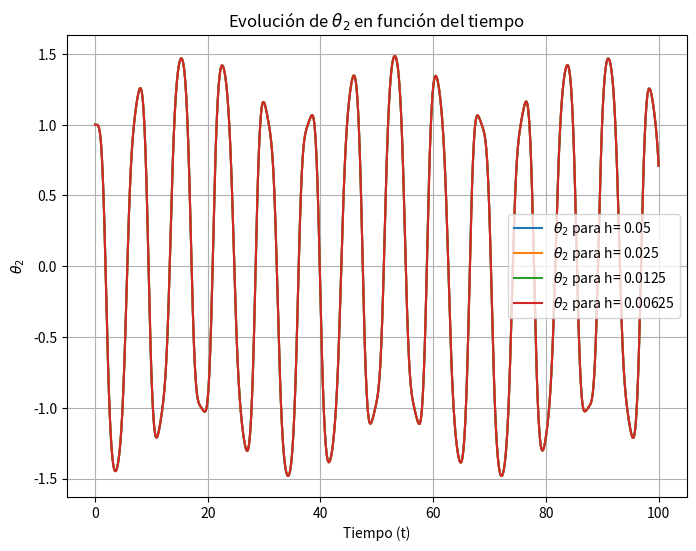

Reproduce this figure in Python.
import math
import matplotlib.pyplot as plt
import numpy as np


def f(theta1, theta2,omega1_i,omega2_i):
    f_funcion=(-3*math.sin(theta1)-math.sin(theta1-theta2)-2*math.sin(theta1-theta2)*(omega2_i**2+(omega1_i**2)*math.cos(theta1-theta2)))/(3-math.cos(2*theta1-2*theta2))
    return f_funcion

def g(theta1, theta2,omega1_i,omega2_i):
    g_funcion= (2*math.sin(theta1-theta2)*(2*(omega1_i**2)+2*math.cos(theta1)+(omega2_i**2)*math.cos(theta1-theta2)))/(3-math.cos(2*theta1-2*theta2))
    return g_funcion


def runge_kulta4(h, tf):
    n = tf / h
    valores=[[1,1,0,0]]
    theta2_values=[valores[0][1]]
    
    for i in range (int(n)):
        theta1=valores[i][0] #x0
        theta2=valores[i][1] #y0
        omega1=valores[i][2] #vx0
        omega2=valores[i][3] #vy0
        k1=h*omega1
        l1=h*f(theta1, theta2, omega1, omega2)
        q1=h*omega2
        m1=h*g(theta1, theta2, omega1, omega2)
        k2= h * (omega1+l1/2)
        l2=h*f(theta1+k1/2, theta2+q1/2, omega1+l1/2, omega2+m1/2)
        q2=h*(omega2+m1/2)
        m2=h*g(theta1+k1/2,theta2+q1/2, omega1+l1/2, omega2+m1/2)
        k3=h*(omega1+l2/2)
        l3=h*f(theta1+k2/2, theta2+q2/2, omega1+l2/2, omega2+m2/2)
        q3=h*(omega2+m2/2)
        m3=h*g(theta1+k2/2, theta2+q2/2, omega1+l2/2, omega2+m2/2)
        k4=h*(omega1+l3)
        l4=h*f(theta1+k3, theta2+q3, omega1+l3, omega2+m3)
        q4=h*(omega2+m3)
        m4=h*g(theta1+k3, theta2+q3, omega1+l3, omega2+m3)
        n_omega1= omega1+ (l1+2*l2+2*l3+l4)/6
        n_omega2= omega2 + (m1+2*m2+2*m3+m4) / 6
        n_theta1=theta1 + (k1+2*k2+2*k3+k4) / 6
        n_theta2=  theta2 + (q1+2*q2+2*q3+q4) / 6
        nuevos=[n_theta1, n_theta2, n_omega1, n_omega2]
        theta2_values.append(n_theta2)
        valores.append(nuevos)
    return valores, theta2_values


plt.figure(figsize=(8, 6))
for k in [0,1,2,3]:
    h= 0.05/(2**k)
    valores, theta2_values=runge_kulta4(h, 100)
    t_values=np.linspace(0,100,len(theta2_values))
    
    plt.plot(t_values, theta2_values, label=r"$\theta_2$"+ f" para h= {h}")

#valores_r, theta2_values_r=runge_kulta4(1/1000, 100)
#t_values_r=np.linspace(0,100,len(theta2_values_r))
#plt.plot(t_values_r, theta2_values_r, label=r"$\theta_2$"+ f" para h= 0,001 (real)")
plt.xlabel("Tiempo (t)")
plt.ylabel(r"$\theta_2$")
plt.title("Evolución de $\\theta_2$ en función del tiempo")
plt.grid(True)
plt.legend()
plt.show()
